Photos from the image-classification dataset "handwriting_shape" in the GitHub repository Capybara92/python_study. Its 3 classes are: circle, rectangle, triangle.

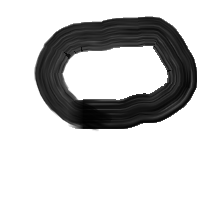
Label: circle

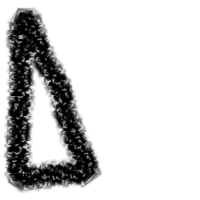
Label: triangle

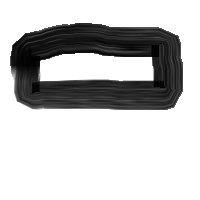
Label: rectangle

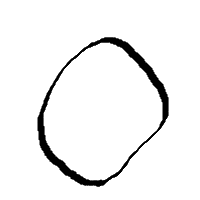
Label: circle

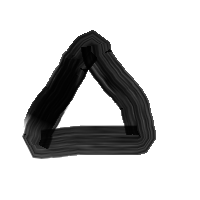
Label: triangle

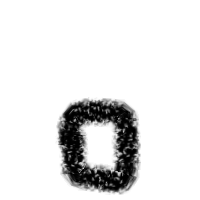
Label: rectangle
